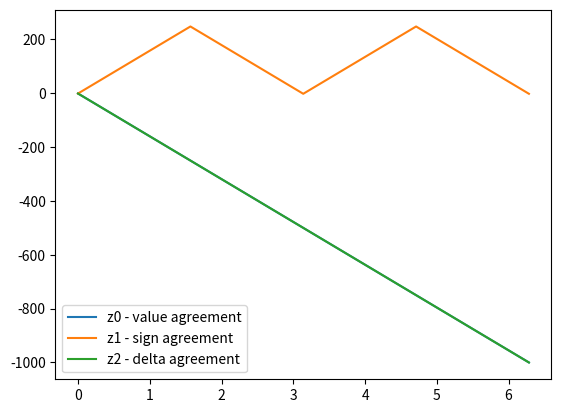

This chart was generated by the following Python code:
"""
Take two sets x,y. let their common derivative be the function that grows where they overlap and changes direction wherever they do not.
check for: 
    dx==dy
    sign(dx)==sign(dy)
    
"""
import math
import numpy as np, matplotlib.pyplot as plt

deltas = lambda iterable: tuple(iterable[i]-iterable[i-1] for i in range(1,len(iterable)))
sign = lambda x: True if x>0 else False if x<0 else None

domain = np.linspace(0,2*np.pi,1000)
x,y = np.cos,np.sin
X,Y = list(x(domain)), list(y(domain))
# print(domain,x(domain),y(domain),sep='\n',end='\n\n')

deldom = np.linspace(0,2*np.pi,1001)
dx,dy,dd = deltas(x(deldom)),deltas(y(deldom)),deltas(deldom)
# print(dx,dy,sep='\n',end='\n\n')

z0,z1,z2,z3,z4,z5 = [],[],[],[],[],[]
r0,r1,r2,r3,r4,r5 = 0,0,0,0,0,0


for i in list(domain)[:len(list(domain))]: 
    # j = deltas(domain)[domain.index(i)]
    j = list(domain).index(i)
    
    r0 += 1 if X[j]==Y[j] else -1
    z0.append(r0)
    
    r1 += 1 if sign(X[j])==sign(Y[j]) else -1
    z1.append(r1)
    
    r2 += 1 if dx[j]==dy[j] else -1
    z2.append(r2)

    r3 += 1 if sign(dx[j])==sign(dy[j]) else -1
    z3.append(r3)
    
    r4 += 1 if sign(dx[j])==sign(dd[j]) else -1
    z4.append(r4)
    
    r5 += 1 if sign(dy[j])==sign(dd[j]) else -1
    z5.append(r5)
    
    # print(j)
    # if x(i)**2==y(i)**2: 
        # register += 1
        # z.append(register)
    # else:
        # register -= 1
        # z.append(register)



fig,ax = plt.subplots()

# ax.plot(domain,np.sin(domain),label='x')
# ax.plot(domain,np.cos(domain),label='y')
ax.plot(domain,z0,label='z0 - value agreement')
ax.plot(domain,z1,label='z1 - sign agreement')
ax.plot(domain,z2,label='z2 - delta agreement')
# ax.plot(domain,z3,label='z3 - delta sign agreement')
# ax.plot(domain,z4,label='z4 - delta sign agreement (x,dom)')
# ax.plot(domain,z5,label='z5 - delta sign agreement (y,dom)')


ax.legend()
fig.show()